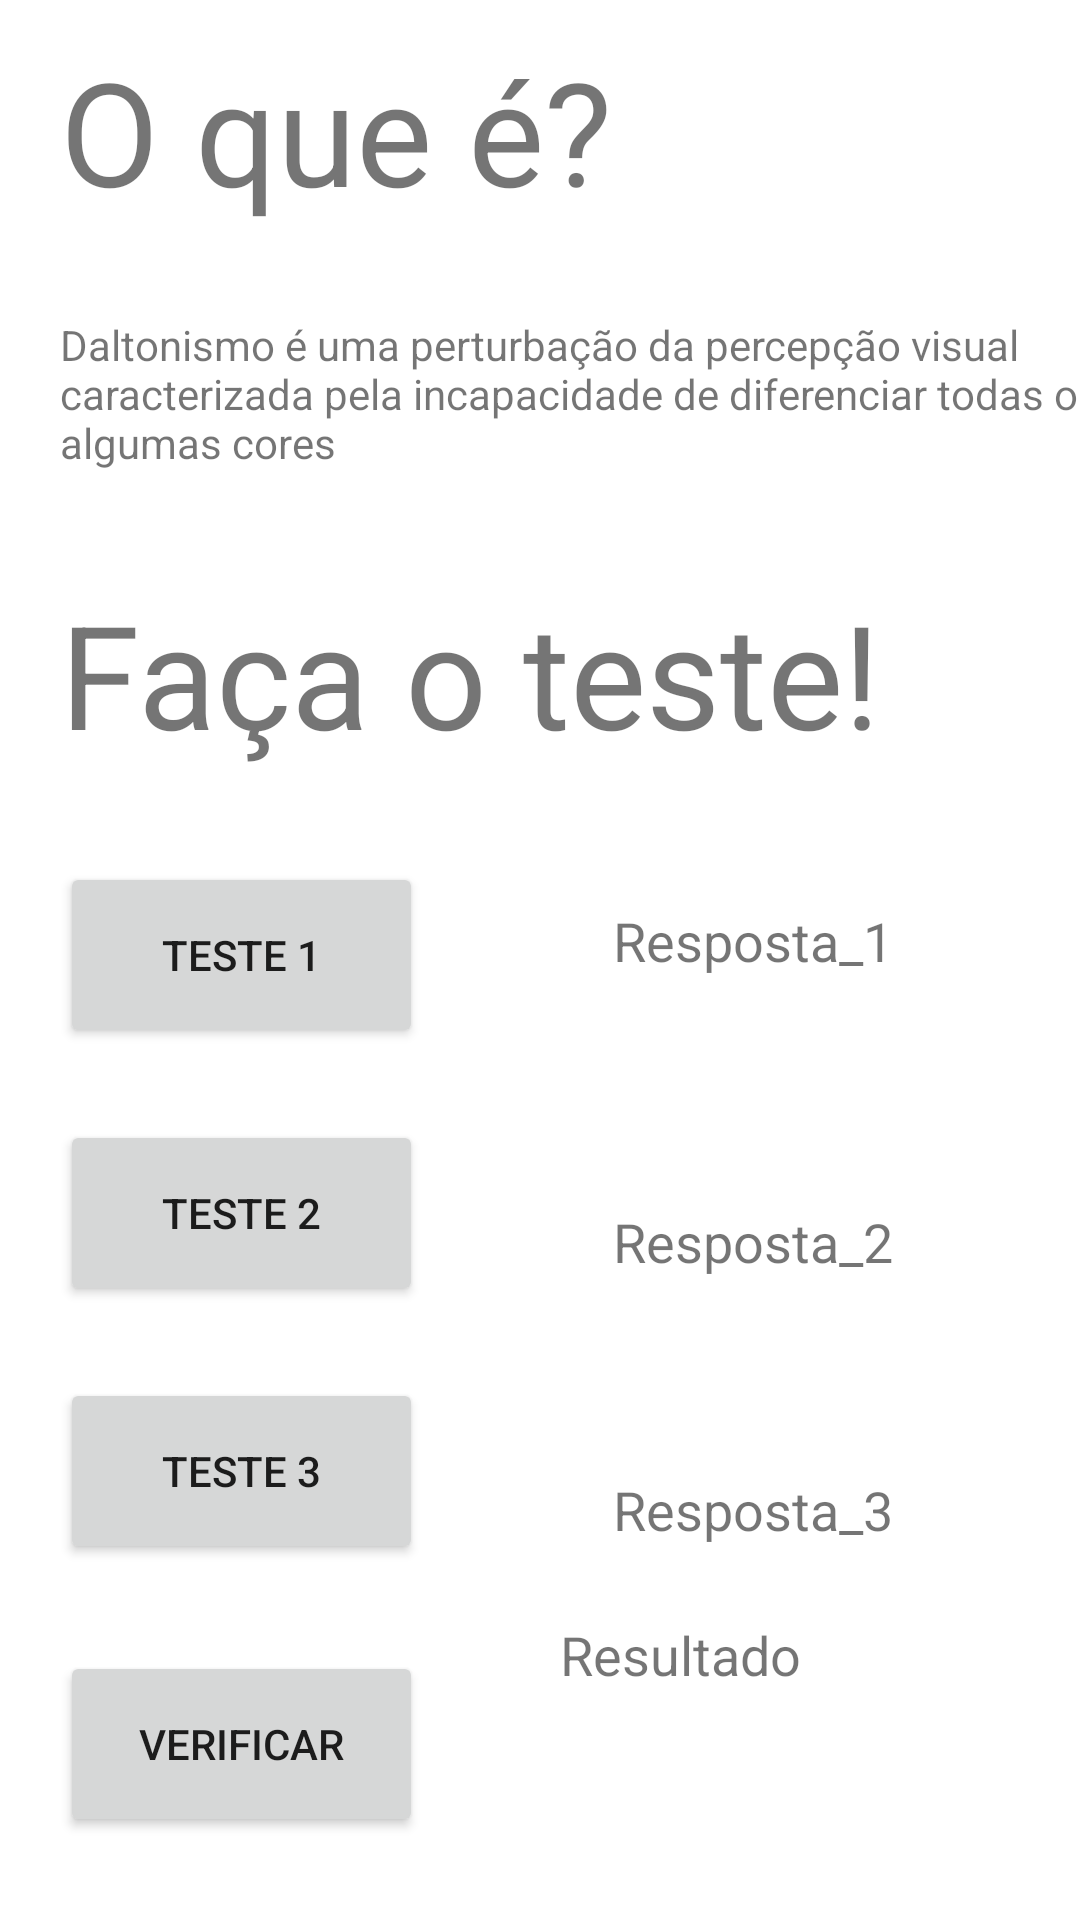

Write the Android layout XML for this screen, with the resource values it uses.
<!-- AndroidManifest.xml: application theme Theme.TesteIshihara -->
<!-- res/layout/activity_main.xml -->
<?xml version="1.0" encoding="utf-8"?>
<androidx.constraintlayout.widget.ConstraintLayout xmlns:android="http://schemas.android.com/apk/res/android"
    xmlns:app="http://schemas.android.com/apk/res-auto"
    xmlns:tools="http://schemas.android.com/tools"
    android:layout_width="match_parent"
    android:layout_height="match_parent"
    tools:context=".MainActivity">

    <Button
        android:id="@+id/teste2"
        android:layout_width="121dp"
        android:layout_height="62dp"
        android:layout_marginStart="20dp"
        android:layout_marginTop="24dp"
        android:text="@string/teste_2"
        app:layout_constraintStart_toStartOf="parent"
        app:layout_constraintTop_toBottomOf="@+id/teste1" />

    <Button
        android:id="@+id/verificar"
        android:layout_width="121dp"
        android:layout_height="62dp"
        android:layout_marginStart="20dp"
        android:text="@string/verificar"
        app:layout_constraintBottom_toBottomOf="parent"
        app:layout_constraintStart_toStartOf="parent"
        app:layout_constraintTop_toBottomOf="@+id/teste3"
        app:layout_constraintVertical_bias="0.514" />

    <TextView
        android:id="@+id/titulo1"
        android:layout_width="228dp"
        android:layout_height="74dp"
        android:layout_marginStart="20dp"
        android:text="@string/o_que"
        android:textSize="@android:dimen/app_icon_size"
        app:layout_constraintBottom_toBottomOf="parent"
        app:layout_constraintStart_toStartOf="parent"
        app:layout_constraintTop_toTopOf="parent"
        app:layout_constraintVertical_bias="0.01999998" />

    <TextView
        android:id="@+id/titulo2"
        android:layout_width="304dp"
        android:layout_height="65dp"
        android:layout_marginStart="20dp"
        android:layout_marginTop="28dp"
        android:text="@string/faca_teste"
        android:textSize="@android:dimen/app_icon_size"
        app:layout_constraintStart_toStartOf="parent"
        app:layout_constraintTop_toBottomOf="@+id/introducao" />

    <TextView
        android:id="@+id/introducao"
        android:layout_width="350dp"
        android:layout_height="59dp"
        android:layout_marginStart="20dp"
        android:layout_marginTop="20dp"
        android:text="@string/intro"
        app:layout_constraintStart_toStartOf="parent"
        app:layout_constraintTop_toBottomOf="@+id/titulo1" />

    <Button
        android:id="@+id/teste1"
        android:layout_width="121dp"
        android:layout_height="62dp"
        android:layout_marginStart="20dp"
        android:layout_marginTop="30dp"
        android:text="@string/teste_1"
        app:layout_constraintStart_toStartOf="parent"
        app:layout_constraintTop_toBottomOf="@+id/titulo2" />

    <Button
        android:id="@+id/teste3"
        android:layout_width="121dp"
        android:layout_height="62dp"
        android:layout_marginStart="20dp"
        android:layout_marginTop="24dp"
        android:text="@string/teste_3"
        app:layout_constraintStart_toStartOf="parent"
        app:layout_constraintTop_toBottomOf="@+id/teste2" />

    <TextView
        android:id="@+id/resposta1"
        android:layout_width="wrap_content"
        android:layout_height="wrap_content"
        android:layout_marginTop="44dp"
        android:text="@string/resposta_1"
        android:textSize="18sp"
        app:layout_constraintEnd_toEndOf="parent"
        app:layout_constraintHorizontal_bias="0.504"
        app:layout_constraintStart_toEndOf="@+id/teste1"
        app:layout_constraintTop_toBottomOf="@+id/titulo2" />

    <TextView
        android:id="@+id/resposta2"
        android:layout_width="wrap_content"
        android:layout_height="wrap_content"
        android:layout_marginTop="76dp"
        android:text="@string/resposta_2"
        android:textSize="18sp"
        app:layout_constraintEnd_toEndOf="parent"
        app:layout_constraintHorizontal_bias="0.504"
        app:layout_constraintStart_toEndOf="@+id/teste2"
        app:layout_constraintTop_toBottomOf="@+id/resposta1" />

    <TextView
        android:id="@+id/resposta3"
        android:layout_width="wrap_content"
        android:layout_height="wrap_content"
        android:layout_marginTop="65dp"
        android:text="@string/resposta_3"
        android:textSize="18sp"
        app:layout_constraintEnd_toEndOf="parent"
        app:layout_constraintHorizontal_bias="0.504"
        app:layout_constraintStart_toEndOf="@+id/teste3"
        app:layout_constraintTop_toBottomOf="@+id/resposta2" />

    <TextView
        android:id="@+id/ResultadoFinal"
        android:layout_width="165dp"
        android:layout_height="97dp"
        android:text="@string/resultado"
        android:textSize="18sp"
        app:layout_constraintBottom_toBottomOf="parent"
        app:layout_constraintEnd_toEndOf="parent"
        app:layout_constraintHorizontal_bias="0.847"
        app:layout_constraintStart_toEndOf="@+id/verificar"
        app:layout_constraintTop_toBottomOf="@+id/resposta3"
        app:layout_constraintVertical_bias="0.863" />

</androidx.constraintlayout.widget.ConstraintLayout>
<!-- resources referenced by this layout -->
<resources>
  <string name="faca_teste">Faça o teste!</string>
  <string name="intro">Daltonismo é uma perturbação da percepção visual caracterizada pela incapacidade de diferenciar todas ou algumas cores</string>
  <string name="o_que">O que é?</string>
  <string name="resposta_1">Resposta_1</string>
  <string name="resposta_2">Resposta_2</string>
  <string name="resposta_3">Resposta_3</string>
  <string name="resultado">Resultado</string>
  <string name="teste_1">Teste 1</string>
  <string name="teste_2">Teste 2</string>
  <string name="teste_3">Teste 3</string>
  <string name="verificar">Verificar</string>
  <style name="Theme.TesteIshihara" parent="Theme.MaterialComponents.DayNight.DarkActionBar">
          
          <item name="colorPrimary">@color/purple_500</item>
          <item name="colorPrimaryVariant">@color/purple_700</item>
          <item name="colorOnPrimary">@color/white</item>
          
          <item name="colorSecondary">@color/teal_200</item>
          <item name="colorSecondaryVariant">@color/teal_700</item>
          <item name="colorOnSecondary">@color/black</item>
          
          <item name="android:statusBarColor" tools:targetApi="l">?attr/colorPrimaryVariant</item>
          
      </style>
  <!-- not gathered from this repository: default colours our renderer supplied (Android Studio template values) -->
  <color name="purple_500">#FF6200EE</color>
  <color name="purple_700">#FF3700B3</color>
  <color name="teal_200">#FF03DAC5</color>
  <color name="teal_700">#FF018786</color>
  <color name="black">#FF000000</color>
  <color name="white">#FFFFFFFF</color>
</resources>
